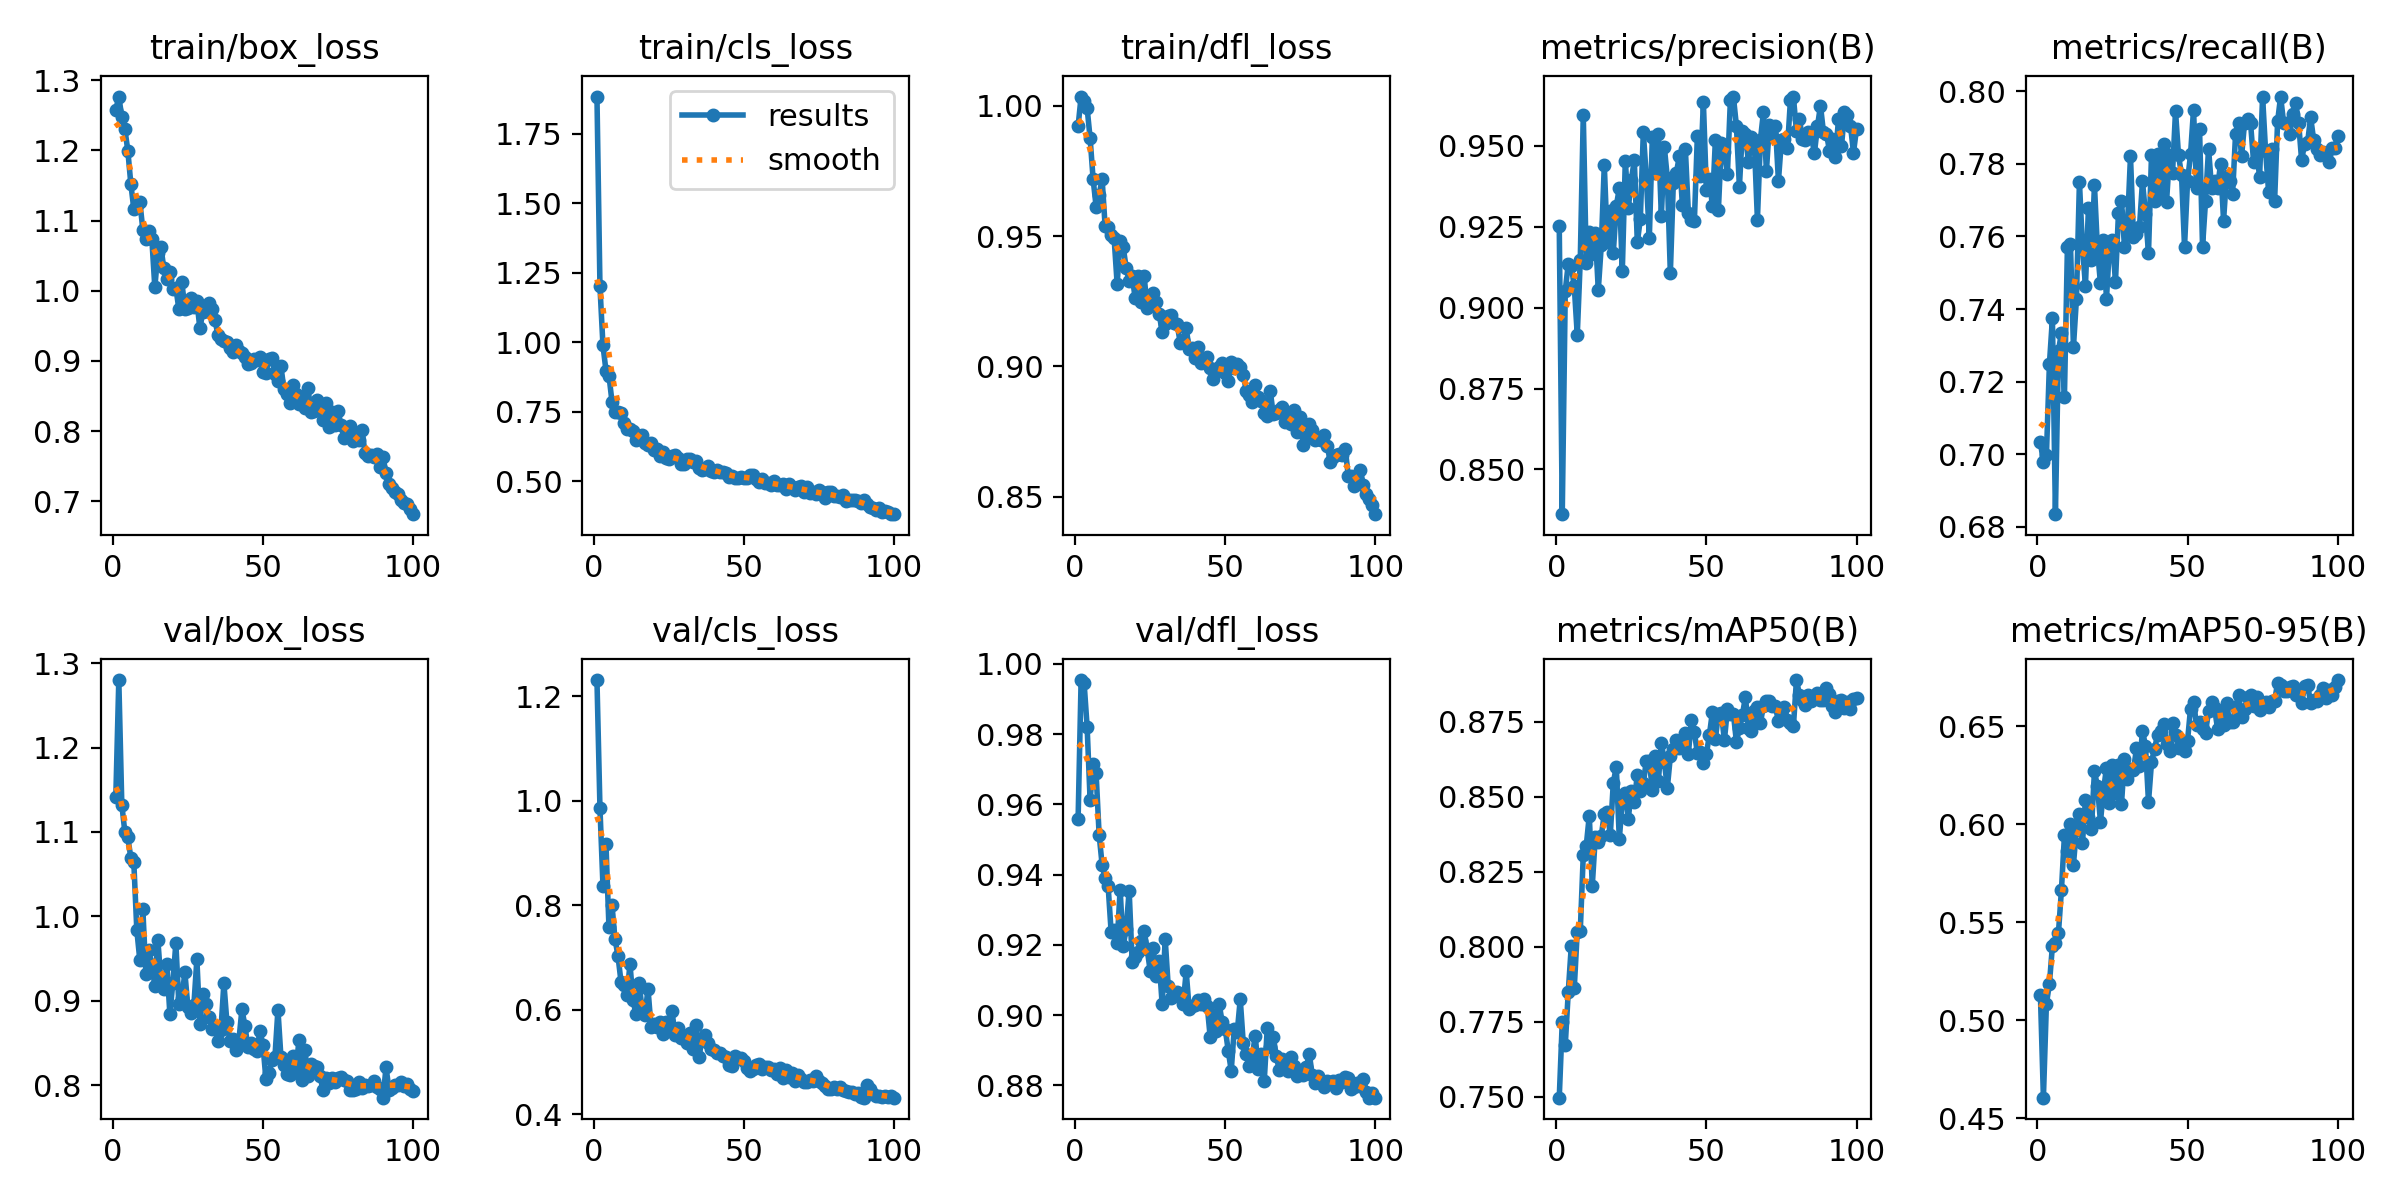

The file beside this chart, header and first rows:
epoch, time, train/box_loss, train/cls_loss, train/dfl_loss, metrics/precision(B), metrics/recall(B), metrics/mAP50(B), metrics/mAP50-95(B), val/box_loss, val/cls_loss, val/dfl_loss, lr/pg0, lr/pg1, lr/pg2
1, 47.14, 1.258, 1.885, 0.9922, 0.9252, 0.7032, 0.7498, 0.5129, 1.141, 1.231, 0.9558, 0.0006619, 0.0006619, 0.0006619
2, 112.2, 1.277, 1.201, 1.004, 0.8362, 0.6978, 0.775, 0.4604, 1.28, 0.9858, 0.9954, 0.001315, 0.001315, 0.001315
3, 160.3, 1.247, 0.9893, 1.002, 0.9051, 0.6996, 0.7672, 0.5083, 1.132, 0.8369, 0.9945, 0.001956, 0.001956, 0.001956
4, 205.8, 1.231, 0.899, 0.9991, 0.9135, 0.7248, 0.7849, 0.5184, 1.1, 0.9166, 0.9821, 0.001941, 0.001941, 0.001941
5, 265.1, 1.2, 0.881, 0.9876, 0.913, 0.7374, 0.8001, 0.5379, 1.094, 0.7575, 0.9612, 0.001921, 0.001921, 0.001921
6, 314.1, 1.153, 0.7875, 0.9718, 0.9065, 0.6835, 0.7863, 0.5391, 1.069, 0.8008, 0.9715, 0.001901, 0.001901, 0.001901
7, 370.8, 1.116, 0.7514, 0.9613, 0.8915, 0.7284, 0.8051, 0.5442, 1.064, 0.7355, 0.9688, 0.001881, 0.001881, 0.001881
8, 426.6, 1.122, 0.7486, 0.9659, 0.9148, 0.7334, 0.8053, 0.5663, 0.9836, 0.703, 0.9514, 0.001861, 0.001861, 0.001861
9, 478.9, 1.127, 0.746, 0.9718, 0.9595, 0.7158, 0.8306, 0.5942, 0.9481, 0.6538, 0.9428, 0.001842, 0.001842, 0.001842
10, 528.8, 1.087, 0.7111, 0.9537, 0.9136, 0.7572, 0.8337, 0.586, 1.009, 0.648, 0.939, 0.001822, 0.001822, 0.001822
11, 583.3, 1.074, 0.6887, 0.9536, 0.9233, 0.758, 0.8437, 0.6, 0.9322, 0.6272, 0.9367, 0.001802, 0.001802, 0.001802
12, 626.8, 1.085, 0.6895, 0.9504, 0.9164, 0.7295, 0.8204, 0.5794, 0.96, 0.6873, 0.9237, 0.001782, 0.001782, 0.001782
13, 670.7, 1.074, 0.6817, 0.9491, 0.9232, 0.7428, 0.8365, 0.5971, 0.9429, 0.6177, 0.9244, 0.001762, 0.001762, 0.001762
14, 714.7, 1.005, 0.6481, 0.9317, 0.9054, 0.775, 0.8348, 0.6052, 0.9174, 0.5916, 0.9205, 0.001743, 0.001743, 0.001743
15, 758.4, 1.054, 0.6652, 0.9479, 0.9192, 0.7572, 0.8369, 0.5902, 0.9722, 0.6506, 0.9357, 0.001723, 0.001723, 0.001723
16, 802.7, 1.063, 0.6667, 0.9459, 0.944, 0.7464, 0.8444, 0.6123, 0.924, 0.6037, 0.9196, 0.001703, 0.001703, 0.001703
17, 847.2, 1.032, 0.6384, 0.9379, 0.9203, 0.7679, 0.845, 0.6037, 0.9144, 0.5895, 0.9245, 0.001683, 0.001683, 0.001683
18, 891.9, 1.017, 0.6325, 0.9327, 0.9297, 0.7536, 0.8373, 0.5977, 0.9435, 0.6399, 0.9354, 0.001663, 0.001663, 0.001663
19, 936.6, 1.027, 0.6373, 0.9346, 0.9169, 0.7741, 0.8547, 0.627, 0.8845, 0.5677, 0.9152, 0.001644, 0.001644, 0.001644
20, 981, 1.003, 0.6118, 0.9263, 0.9314, 0.7565, 0.8599, 0.6192, 0.9214, 0.5722, 0.9166, 0.001624, 0.001624, 0.001624
21, 1026, 1.005, 0.6152, 0.9346, 0.9368, 0.7471, 0.8359, 0.6013, 0.9682, 0.567, 0.9178, 0.001604, 0.001604, 0.001604
22, 1070, 0.9738, 0.5902, 0.9246, 0.9113, 0.759, 0.8485, 0.617, 0.8957, 0.5757, 0.921, 0.001584, 0.001584, 0.001584
23, 1115, 1.012, 0.6054, 0.9346, 0.9454, 0.7428, 0.8514, 0.6287, 0.9028, 0.5531, 0.9239, 0.001564, 0.001564, 0.001564
24, 1160, 0.9747, 0.584, 0.9224, 0.9307, 0.7572, 0.8427, 0.6107, 0.9338, 0.5764, 0.9188, 0.001545, 0.001545, 0.001545
25, 1204, 0.9759, 0.5806, 0.9233, 0.9395, 0.759, 0.8519, 0.6299, 0.8926, 0.5629, 0.9126, 0.001525, 0.001525, 0.001525
26, 1249, 0.9898, 0.5908, 0.9281, 0.9454, 0.7475, 0.8484, 0.6159, 0.885, 0.5967, 0.919, 0.001505, 0.001505, 0.001505
27, 1293, 0.9772, 0.5953, 0.9247, 0.9201, 0.7665, 0.8573, 0.6301, 0.8949, 0.552, 0.9112, 0.001485, 0.001485, 0.001485
28, 1337, 0.9854, 0.5832, 0.9202, 0.9273, 0.7698, 0.852, 0.6102, 0.9489, 0.5642, 0.9154, 0.001465, 0.001465, 0.001465
29, 1381, 0.9465, 0.5636, 0.9131, 0.9542, 0.7572, 0.8544, 0.6334, 0.872, 0.5449, 0.903, 0.001446, 0.001446, 0.001446
30, 1426, 0.9702, 0.564, 0.9161, 0.9402, 0.7631, 0.862, 0.6228, 0.9083, 0.5454, 0.9217, 0.001426, 0.001426, 0.001426
31, 1471, 0.9719, 0.5796, 0.9192, 0.9216, 0.7821, 0.8618, 0.6281, 0.8967, 0.5354, 0.9084, 0.001406, 0.001406, 0.001406
32, 1515, 0.9831, 0.5814, 0.9198, 0.9526, 0.7599, 0.8523, 0.6275, 0.881, 0.5556, 0.9049, 0.001386, 0.001386, 0.001386
33, 1559, 0.9738, 0.5705, 0.9167, 0.9414, 0.7608, 0.8635, 0.6386, 0.8665, 0.5252, 0.9054, 0.001366, 0.001366, 0.001366
34, 1604, 0.9589, 0.5739, 0.9162, 0.9537, 0.7626, 0.8551, 0.6296, 0.8678, 0.5715, 0.9065, 0.001347, 0.001347, 0.001347
35, 1648, 0.9374, 0.5477, 0.909, 0.9283, 0.7752, 0.868, 0.6476, 0.8521, 0.5098, 0.906, 0.001327, 0.001327, 0.001327
36, 1693, 0.9313, 0.5398, 0.9101, 0.9496, 0.7662, 0.8617, 0.6399, 0.8648, 0.5438, 0.9032, 0.001307, 0.001307, 0.001307
37, 1737, 0.9278, 0.5452, 0.9145, 0.94, 0.7554, 0.8529, 0.6112, 0.9209, 0.551, 0.9124, 0.001287, 0.001287, 0.001287
38, 1781, 0.9271, 0.5543, 0.9067, 0.9106, 0.7824, 0.8634, 0.6314, 0.8745, 0.5357, 0.9016, 0.001267, 0.001267, 0.001267
39, 1826, 0.9189, 0.5379, 0.907, 0.9386, 0.7696, 0.8659, 0.6384, 0.852, 0.5253, 0.9026, 0.001248, 0.001248, 0.001248
40, 1870, 0.9133, 0.5336, 0.9031, 0.9416, 0.7826, 0.8689, 0.6453, 0.8542, 0.5225, 0.9029, 0.001228, 0.001228, 0.001228
41, 1915, 0.9223, 0.5425, 0.9075, 0.9467, 0.7716, 0.8661, 0.6474, 0.8417, 0.5169, 0.9044, 0.001208, 0.001208, 0.001208
42, 1959, 0.9136, 0.5334, 0.9012, 0.9317, 0.7854, 0.8666, 0.6509, 0.8531, 0.5165, 0.9033, 0.001188, 0.001188, 0.001188
43, 2003, 0.9119, 0.534, 0.9024, 0.949, 0.7695, 0.8711, 0.6408, 0.8899, 0.5122, 0.9047, 0.001168, 0.001168, 0.001168
44, 2047, 0.9055, 0.5292, 0.9036, 0.9293, 0.7824, 0.8642, 0.6371, 0.8705, 0.5085, 0.9027, 0.001149, 0.001149, 0.001149
45, 2093, 0.8962, 0.5172, 0.8992, 0.9271, 0.7774, 0.8754, 0.6518, 0.8453, 0.4933, 0.8936, 0.001129, 0.001129, 0.001129
46, 2136, 0.8969, 0.52, 0.8953, 0.9266, 0.7945, 0.8714, 0.6456, 0.8497, 0.4926, 0.8999, 0.001109, 0.001109, 0.001109
47, 2179, 0.9023, 0.513, 0.8982, 0.9531, 0.7824, 0.8645, 0.6386, 0.843, 0.5113, 0.8956, 0.001089, 0.001089, 0.001089
48, 2224, 0.9014, 0.5135, 0.8997, 0.9405, 0.777, 0.8648, 0.6425, 0.8409, 0.5077, 0.9031, 0.001069, 0.001069, 0.001069
49, 2268, 0.9058, 0.5162, 0.9011, 0.9635, 0.7572, 0.8613, 0.6373, 0.8645, 0.5084, 0.8979, 0.00105, 0.00105, 0.00105
50, 2312, 0.8836, 0.511, 0.8975, 0.9363, 0.7752, 0.8642, 0.6424, 0.8478, 0.5014, 0.8961, 0.00103, 0.00103, 0.00103
51, 2356, 0.8834, 0.5127, 0.8945, 0.9395, 0.7826, 0.8705, 0.6589, 0.8068, 0.4886, 0.8899, 0.00101, 0.00101, 0.00101
52, 2401, 0.9031, 0.5226, 0.9015, 0.9314, 0.795, 0.8782, 0.6622, 0.8146, 0.4832, 0.8842, 0.0009902, 0.0009902, 0.0009902
53, 2445, 0.9042, 0.5224, 0.8995, 0.9517, 0.7734, 0.8692, 0.6508, 0.8293, 0.4856, 0.8961, 0.0009704, 0.0009704, 0.0009704
54, 2489, 0.8808, 0.5074, 0.9009, 0.9301, 0.7897, 0.8776, 0.652, 0.8334, 0.4943, 0.8952, 0.0009506, 0.0009506, 0.0009506
55, 2533, 0.8718, 0.498, 0.8999, 0.9508, 0.7572, 0.8779, 0.6486, 0.8894, 0.4966, 0.9045, 0.0009308, 0.0009308, 0.0009308
56, 2577, 0.8923, 0.5071, 0.8969, 0.9481, 0.7698, 0.8687, 0.6467, 0.8332, 0.4868, 0.8921, 0.000911, 0.000911, 0.000911
57, 2621, 0.8597, 0.4927, 0.8906, 0.9412, 0.7842, 0.8792, 0.6576, 0.8243, 0.4905, 0.8888, 0.0008912, 0.0008912, 0.0008912
58, 2665, 0.853, 0.4937, 0.889, 0.9641, 0.7735, 0.8775, 0.6624, 0.8126, 0.4894, 0.8854, 0.0008714, 0.0008714, 0.0008714
59, 2709, 0.8403, 0.4865, 0.8865, 0.9651, 0.7752, 0.8776, 0.6593, 0.8121, 0.4848, 0.8885, 0.0008516, 0.0008516, 0.0008516
60, 2754, 0.8663, 0.5007, 0.8928, 0.9561, 0.7734, 0.8683, 0.6485, 0.8344, 0.4872, 0.894, 0.0008318, 0.0008318, 0.0008318
... 40 more rows
